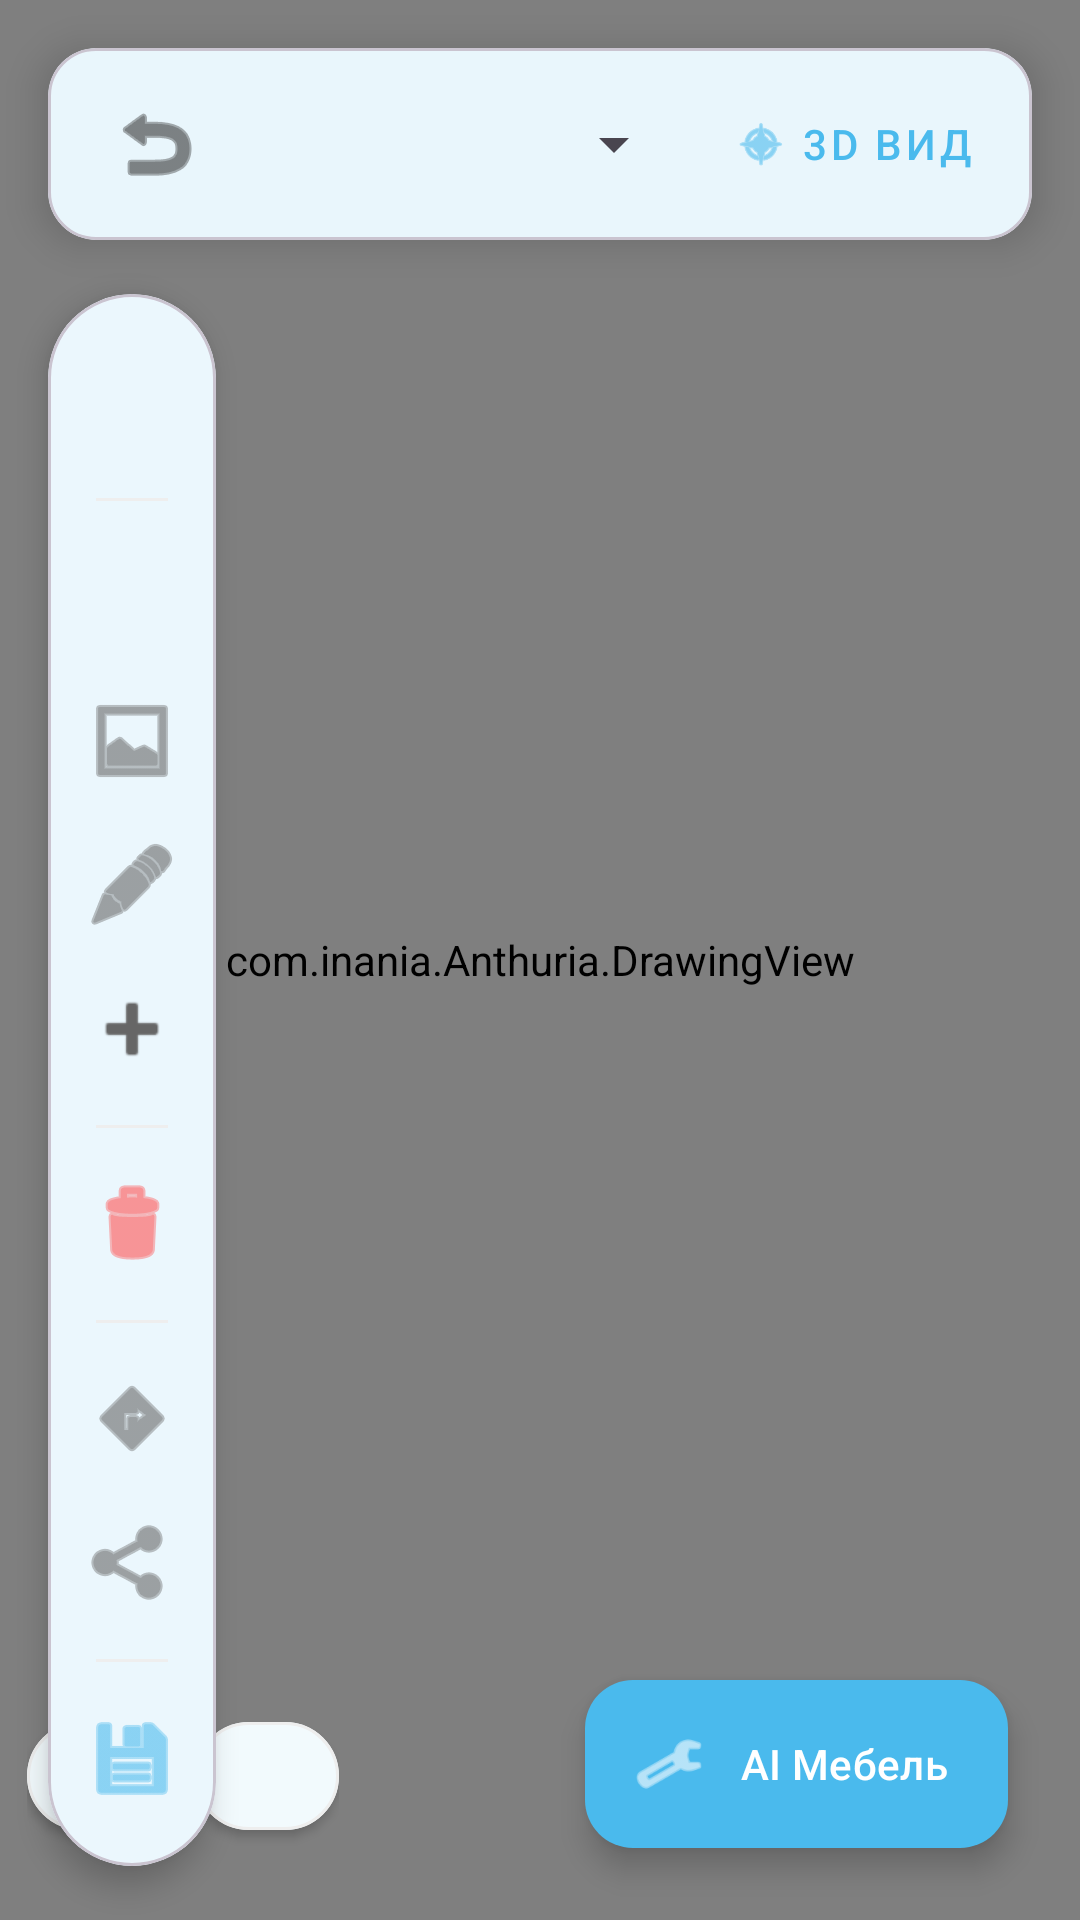

Write the Android layout XML for this screen, with the resource values it uses.
<!-- AndroidManifest.xml: application theme Theme.Anthuria -->
<!-- res/layout/activity_editor.xml -->
<?xml version="1.0" encoding="utf-8"?>
<androidx.constraintlayout.widget.ConstraintLayout
    xmlns:android="http://schemas.android.com/apk/res/android"
    xmlns:app="http://schemas.android.com/apk/res-auto"
    xmlns:tools="http://schemas.android.com/tools"
    android:layout_width="match_parent"
    android:layout_height="match_parent"
    android:background="@color/canvas_background"
    tools:context=".EditorActivity">

    <com.inania.Anthuria.DrawingView
        android:id="@+id/drawing_view"
        android:layout_width="0dp"
        android:layout_height="0dp"
        app:layout_constraintBottom_toBottomOf="parent"
        app:layout_constraintEnd_toEndOf="parent"
        app:layout_constraintStart_toStartOf="parent"
        app:layout_constraintTop_toTopOf="parent" />

    
    <com.google.android.material.card.MaterialCardView
        android:id="@+id/top_bar"
        android:layout_width="match_parent"
        android:layout_height="wrap_content"
        android:layout_margin="16dp"
        app:cardCornerRadius="16dp"
        app:cardElevation="8dp"
        app:cardBackgroundColor="@color/background_card"
        app:layout_constraintTop_toTopOf="parent">

        <androidx.constraintlayout.widget.ConstraintLayout
            android:layout_width="match_parent"
            android:layout_height="64dp"
            android:paddingHorizontal="12dp">

            <ImageButton
                android:id="@+id/btn_back"
                android:layout_width="48dp"
                android:layout_height="48dp"
                android:background="?attr/selectableItemBackgroundBorderless"
                android:src="@android:drawable/ic_menu_revert"
                app:layout_constraintBottom_toBottomOf="parent"
                app:layout_constraintStart_toStartOf="parent"
                app:layout_constraintTop_toTopOf="parent"
                app:tint="@color/icon_tint" />

            <Spinner
                android:id="@+id/room_type_spinner"
                android:layout_width="0dp"
                android:layout_height="wrap_content"
                android:layout_marginStart="8dp"
                android:layout_marginEnd="8dp"
                app:layout_constraintBottom_toBottomOf="parent"
                app:layout_constraintEnd_toStartOf="@+id/btn_3d"
                app:layout_constraintStart_toEndOf="@+id/btn_back"
                app:layout_constraintTop_toTopOf="parent" />

            <com.google.android.material.button.MaterialButton
                android:id="@+id/btn_3d"
                style="@style/Widget.MaterialComponents.Button.TextButton"
                android:layout_width="wrap_content"
                android:layout_height="wrap_content"
                android:text="3D Вид"
                android:textColor="@color/brand_blue"
                app:icon="@android:drawable/ic_menu_compass"
                app:iconTint="@color/brand_blue"
                app:layout_constraintBottom_toBottomOf="parent"
                app:layout_constraintEnd_toEndOf="parent"
                app:layout_constraintTop_toTopOf="parent" />

        </androidx.constraintlayout.widget.ConstraintLayout>
    </com.google.android.material.card.MaterialCardView>

    
    <com.google.android.material.card.MaterialCardView
        android:id="@+id/side_tools"
        android:layout_width="56dp"
        android:layout_height="wrap_content"
        android:layout_marginStart="16dp"
        app:cardCornerRadius="28dp"
        app:cardElevation="6dp"
        app:cardBackgroundColor="@color/background_card"
        app:layout_constraintBottom_toBottomOf="parent"
        app:layout_constraintStart_toStartOf="parent"
        app:layout_constraintTop_toBottomOf="@id/top_bar">

        <LinearLayout
            android:layout_width="match_parent"
            android:layout_height="wrap_content"
            android:gravity="center"
            android:orientation="vertical"
            android:paddingVertical="12dp"
            tools:ignore="ExtraText">

            <ImageButton
                android:id="@+id/btn_wall_mode"
                android:layout_width="48dp"
                android:layout_height="48dp"
                android:background="?attr/selectableItemBackgroundBorderless"
                android:src="@drawable/ic_edit"
                android:scaleType="centerInside"
                android:padding="7dp"
                app:tint="@color/brand_blue" />

            <View
                android:layout_width="24dp"
                android:layout_height="1dp"
                android:layout_marginVertical="8dp"
                android:background="@color/divider" />

            <ImageButton
                android:id="@+id/btn_door_mode"
                android:layout_width="48dp"
                android:layout_height="48dp"
                android:background="?attr/selectableItemBackgroundBorderless"
                android:src="@drawable/ic_door"
                android:padding="4dp"
                android:scaleType="centerInside"
                app:tint="@color/icon_tint_secondary" />

            <ImageButton
                android:id="@+id/btn_window_mode"
                android:layout_width="48dp"
                android:layout_height="48dp"
                android:background="?attr/selectableItemBackgroundBorderless"
                android:src="@android:drawable/ic_menu_gallery"
                app:tint="@color/icon_tint_secondary" />

            <ImageButton
                android:id="@+id/btn_angle"
                android:layout_width="48dp"
                android:layout_height="48dp"
                android:background="?attr/selectableItemBackgroundBorderless"
                android:src="@android:drawable/ic_menu_edit"
                app:tint="@color/icon_tint_secondary" />

            <ImageButton
                android:id="@+id/btn_add_furniture"
                android:layout_width="48dp"
                android:layout_height="48dp"
                android:background="?attr/selectableItemBackgroundBorderless"
                android:src="@android:drawable/ic_input_add"
                app:tint="@color/icon_tint_secondary" />

            <View
                android:layout_width="24dp"
                android:layout_height="1dp"
                android:layout_marginVertical="8dp"
                android:background="@color/divider" />

            <ImageButton
                android:id="@+id/btn_delete_mode"
                android:layout_width="48dp"
                android:layout_height="48dp"
                android:background="?attr/selectableItemBackgroundBorderless"
                android:src="@android:drawable/ic_menu_delete"
                app:tint="@color/error_text" />

            <View
                android:layout_width="24dp"
                android:layout_height="1dp"
                android:layout_marginVertical="8dp"
                android:background="@color/divider" />

            <ImageButton
                android:id="@+id/btn_tape_measure"
                android:layout_width="48dp"
                android:layout_height="48dp"
                android:background="?attr/selectableItemBackgroundBorderless"
                android:contentDescription="@string/tape_measure"
                android:src="@android:drawable/ic_menu_directions"
                app:tint="@color/icon_tint_secondary" />

            <ImageButton
                android:id="@+id/btn_blueprint"
                android:layout_width="48dp"
                android:layout_height="48dp"
                android:background="?attr/selectableItemBackgroundBorderless"
                android:contentDescription="@string/share_blueprint"
                android:src="@android:drawable/ic_menu_share"
                app:tint="@color/icon_tint_secondary" />

            <View
                android:layout_width="24dp"
                android:layout_height="1dp"
                android:layout_marginVertical="8dp"
                android:background="@color/divider" />

            <ImageButton
                android:id="@+id/btn_save"
                android:layout_width="48dp"
                android:layout_height="48dp"
                android:background="?attr/selectableItemBackgroundBorderless"
                android:contentDescription="Сохранить чертёж"
                android:src="@android:drawable/ic_menu_save"
                app:tint="@color/brand_blue" />

        </LinearLayout>
    </com.google.android.material.card.MaterialCardView>

    <com.google.android.material.floatingactionbutton.ExtendedFloatingActionButton
        android:id="@+id/btn_ai_generate"
        android:layout_width="wrap_content"
        android:layout_height="wrap_content"
        android:layout_margin="24dp"
        android:text="AI Мебель"
        android:textColor="@android:color/white"
        app:backgroundTint="@color/brand_blue"
        app:icon="@android:drawable/ic_menu_manage"
        app:iconTint="@android:color/white"
        app:layout_constraintBottom_toBottomOf="parent"
        app:layout_constraintEnd_toEndOf="parent" />

    <LinearLayout
        android:layout_width="wrap_content"
        android:layout_height="wrap_content"
        android:layout_marginBottom="24dp"
        android:orientation="horizontal"
        app:layout_constraintBottom_toBottomOf="parent"
        app:layout_constraintEnd_toStartOf="@+id/btn_ai_generate"
        app:layout_constraintHorizontal_bias="0.1"
        app:layout_constraintStart_toStartOf="parent">

        <com.google.android.material.button.MaterialButton
            android:id="@+id/btn_undo"
            style="@style/Widget.MaterialComponents.Button.Icon"
            android:layout_width="48dp"
            android:layout_height="48dp"
            android:layout_marginEnd="8dp"
            app:backgroundTint="@color/background_card"
            app:cornerRadius="24dp"
            app:icon="@android:drawable/ic_menu_revert"
            app:iconTint="@color/icon_tint_secondary"
            app:strokeColor="@color/divider"
            app:strokeWidth="1dp" />

        <com.google.android.material.button.MaterialButton
            android:id="@+id/btn_redo"
            style="@style/Widget.MaterialComponents.Button.Icon"
            android:layout_width="48dp"
            android:layout_height="48dp"
            app:backgroundTint="@color/background_card"
            app:cornerRadius="24dp"
            android:src="@drawable/ic_arrow_back"
            app:iconTint="@color/icon_tint_secondary"
            app:strokeColor="@color/divider"
            app:strokeWidth="1dp" />
    </LinearLayout>

</androidx.constraintlayout.widget.ConstraintLayout>
<!-- resources referenced by this layout -->
<resources>
  <color name="background_card">#FFFFFF</color>
  <color name="brand_blue">#4ABAED</color>
  <color name="canvas_background">#FAFAFA</color>
  <color name="divider">#EEEEEE</color>
  <color name="error_text">#FF5252</color>
  <color name="icon_tint">#333333</color>
  <color name="icon_tint_secondary">#666666</color>
  <string name="share_blueprint">Share blueprint</string>
  <string name="tape_measure">Tape measure</string>
  <style name="Theme.Anthuria" parent="Base.Theme.Anthuria" />
  <style name="Base.Theme.Anthuria" parent="Theme.Material3.DayNight.NoActionBar">
          <item name="colorPrimary">@color/brand_blue</item>
          <item name="colorOnPrimary">@color/white</item>
          <item name="colorSurface">@color/background_card</item>
          <item name="colorOnSurface">@color/text_primary</item>
          <item name="android:colorBackground">@color/background_primary</item>
          <item name="colorOutline">@color/divider</item>
      </style>
  <color name="white">#FFFFFFFF</color>
  <color name="text_primary">#1A1A2E</color>
  <color name="background_primary">#F5F7FA</color>
</resources>
